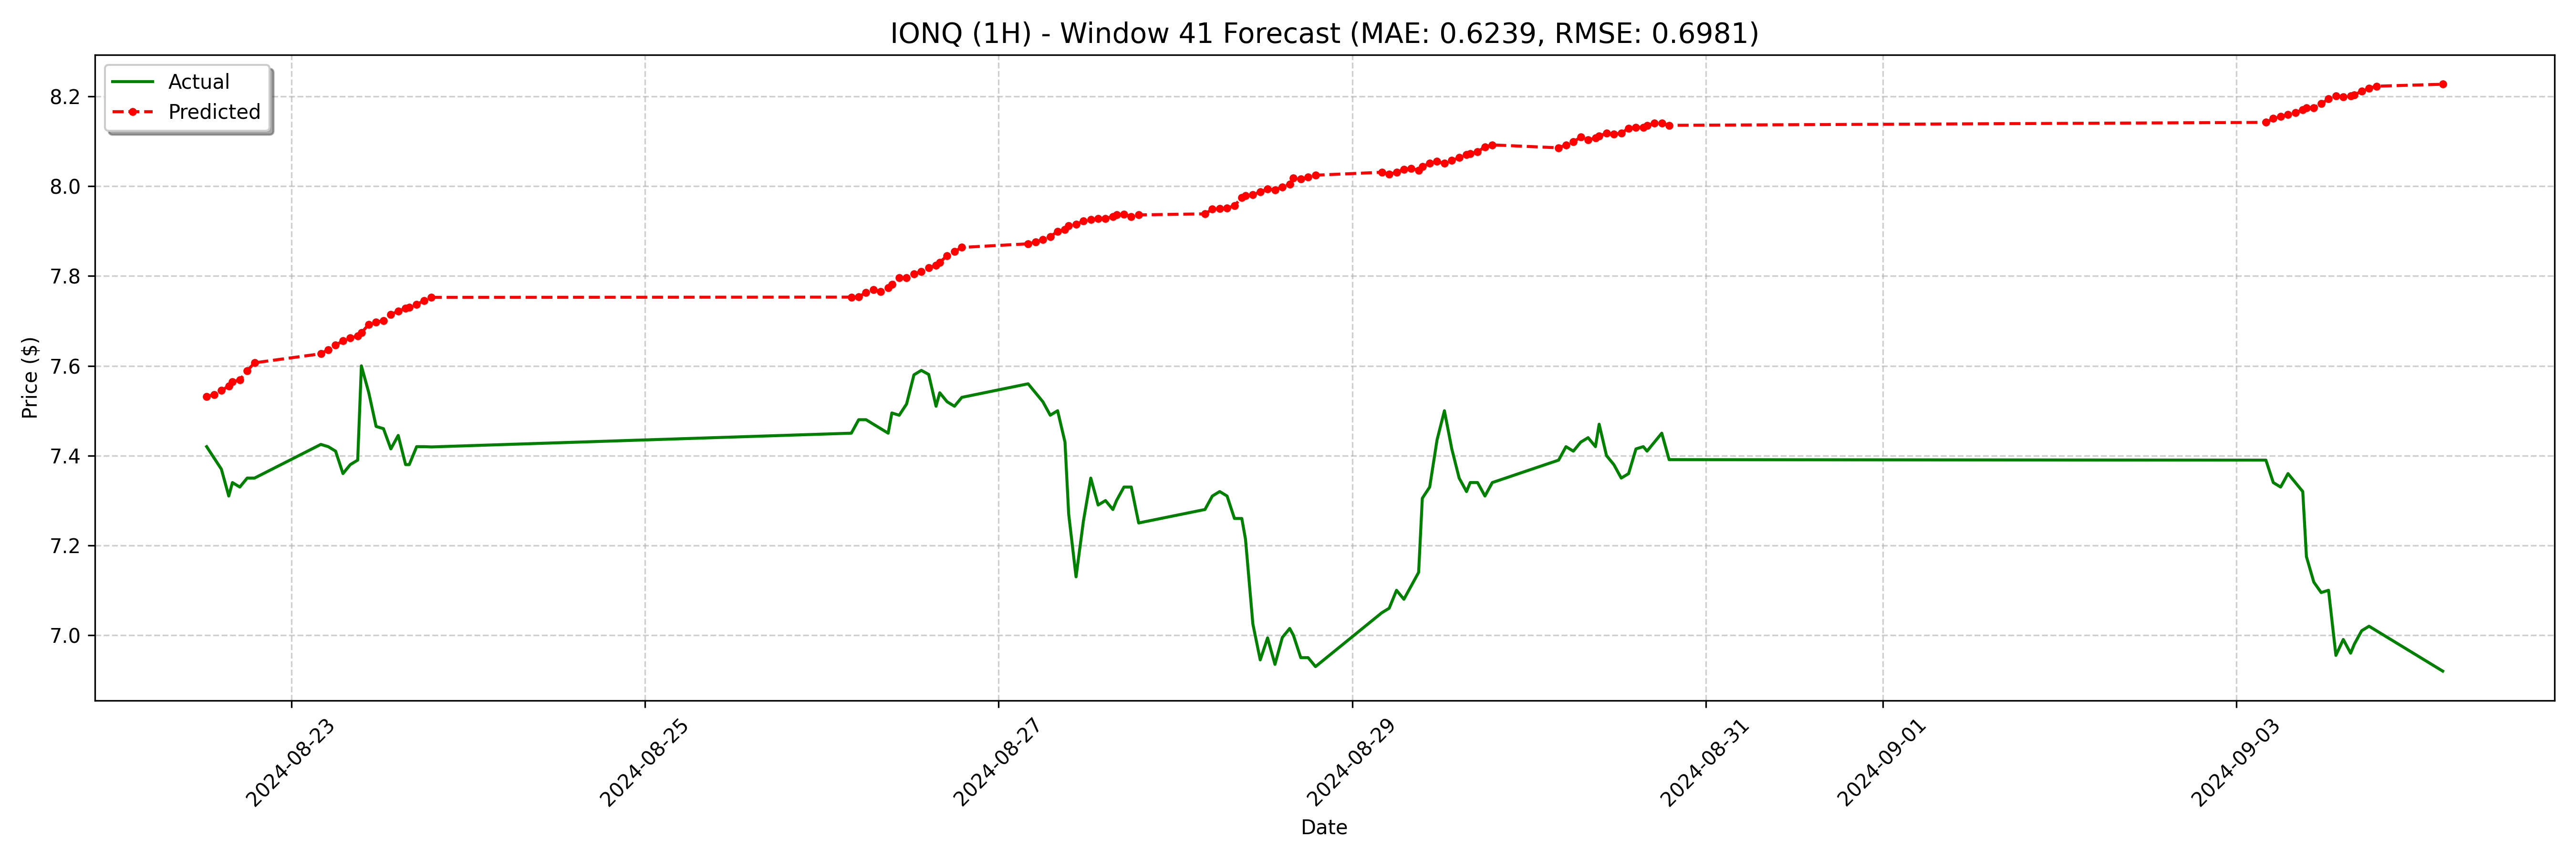

The data file committed next to this chart (first rows):
date, actual, forecast
2024-08-22 12:30:00-04:00, 7.42, 7.531
2024-08-22 13:30:00-04:00, 7.395, 7.536
2024-08-22 14:30:00-04:00, 7.37, 7.545
2024-08-22 15:30:00-04:00, 7.31, 7.555
2024-08-22 16:00:00-04:00, 7.34, 7.564
2024-08-22 17:00:00-04:00, 7.33, 7.569
2024-08-22 18:00:00-04:00, 7.35, 7.589
2024-08-22 19:00:00-04:00, 7.35, 7.607
2024-08-23 04:00:00-04:00, 7.425, 7.627
2024-08-23 05:00:00-04:00, 7.42, 7.636
2024-08-23 06:00:00-04:00, 7.41, 7.646
2024-08-23 07:00:00-04:00, 7.36, 7.656
2024-08-23 08:00:00-04:00, 7.38, 7.663
2024-08-23 09:00:00-04:00, 7.39, 7.666
2024-08-23 09:30:00-04:00, 7.6, 7.673
2024-08-23 10:30:00-04:00, 7.54, 7.692
2024-08-23 11:30:00-04:00, 7.465, 7.697
2024-08-23 12:30:00-04:00, 7.46, 7.701
2024-08-23 13:30:00-04:00, 7.415, 7.714
2024-08-23 14:30:00-04:00, 7.445, 7.722
2024-08-23 15:30:00-04:00, 7.38, 7.728
2024-08-23 16:00:00-04:00, 7.38, 7.73
2024-08-23 17:00:00-04:00, 7.42, 7.737
2024-08-23 18:00:00-04:00, 7.42, 7.745
2024-08-23 19:00:00-04:00, 7.419, 7.753
2024-08-26 04:00:00-04:00, 7.45, 7.753
2024-08-26 05:00:00-04:00, 7.48, 7.754
2024-08-26 06:00:00-04:00, 7.48, 7.763
2024-08-26 07:00:00-04:00, 7.47, 7.769
2024-08-26 08:00:00-04:00, 7.46, 7.765
2024-08-26 09:00:00-04:00, 7.45, 7.774
2024-08-26 09:30:00-04:00, 7.495, 7.781
2024-08-26 10:30:00-04:00, 7.49, 7.796
2024-08-26 11:30:00-04:00, 7.515, 7.796
2024-08-26 12:30:00-04:00, 7.58, 7.805
2024-08-26 13:30:00-04:00, 7.59, 7.81
2024-08-26 14:30:00-04:00, 7.581, 7.819
2024-08-26 15:30:00-04:00, 7.51, 7.824
2024-08-26 16:00:00-04:00, 7.54, 7.83
2024-08-26 17:00:00-04:00, 7.52, 7.845
2024-08-26 18:00:00-04:00, 7.51, 7.855
2024-08-26 19:00:00-04:00, 7.53, 7.864
2024-08-27 04:00:00-04:00, 7.56, 7.872
2024-08-27 05:00:00-04:00, 7.54, 7.876
2024-08-27 06:00:00-04:00, 7.52, 7.881
2024-08-27 07:00:00-04:00, 7.49, 7.888
2024-08-27 08:00:00-04:00, 7.5, 7.899
2024-08-27 09:00:00-04:00, 7.43, 7.904
2024-08-27 09:30:00-04:00, 7.27, 7.912
2024-08-27 10:30:00-04:00, 7.13, 7.916
2024-08-27 11:30:00-04:00, 7.254, 7.922
2024-08-27 12:30:00-04:00, 7.35, 7.926
2024-08-27 13:30:00-04:00, 7.29, 7.928
2024-08-27 14:30:00-04:00, 7.3, 7.928
2024-08-27 15:30:00-04:00, 7.28, 7.933
2024-08-27 16:00:00-04:00, 7.3, 7.936
2024-08-27 17:00:00-04:00, 7.33, 7.937
2024-08-27 18:00:00-04:00, 7.33, 7.933
2024-08-27 19:00:00-04:00, 7.25, 7.936
2024-08-28 04:00:00-04:00, 7.28, 7.939
... 68 more rows
